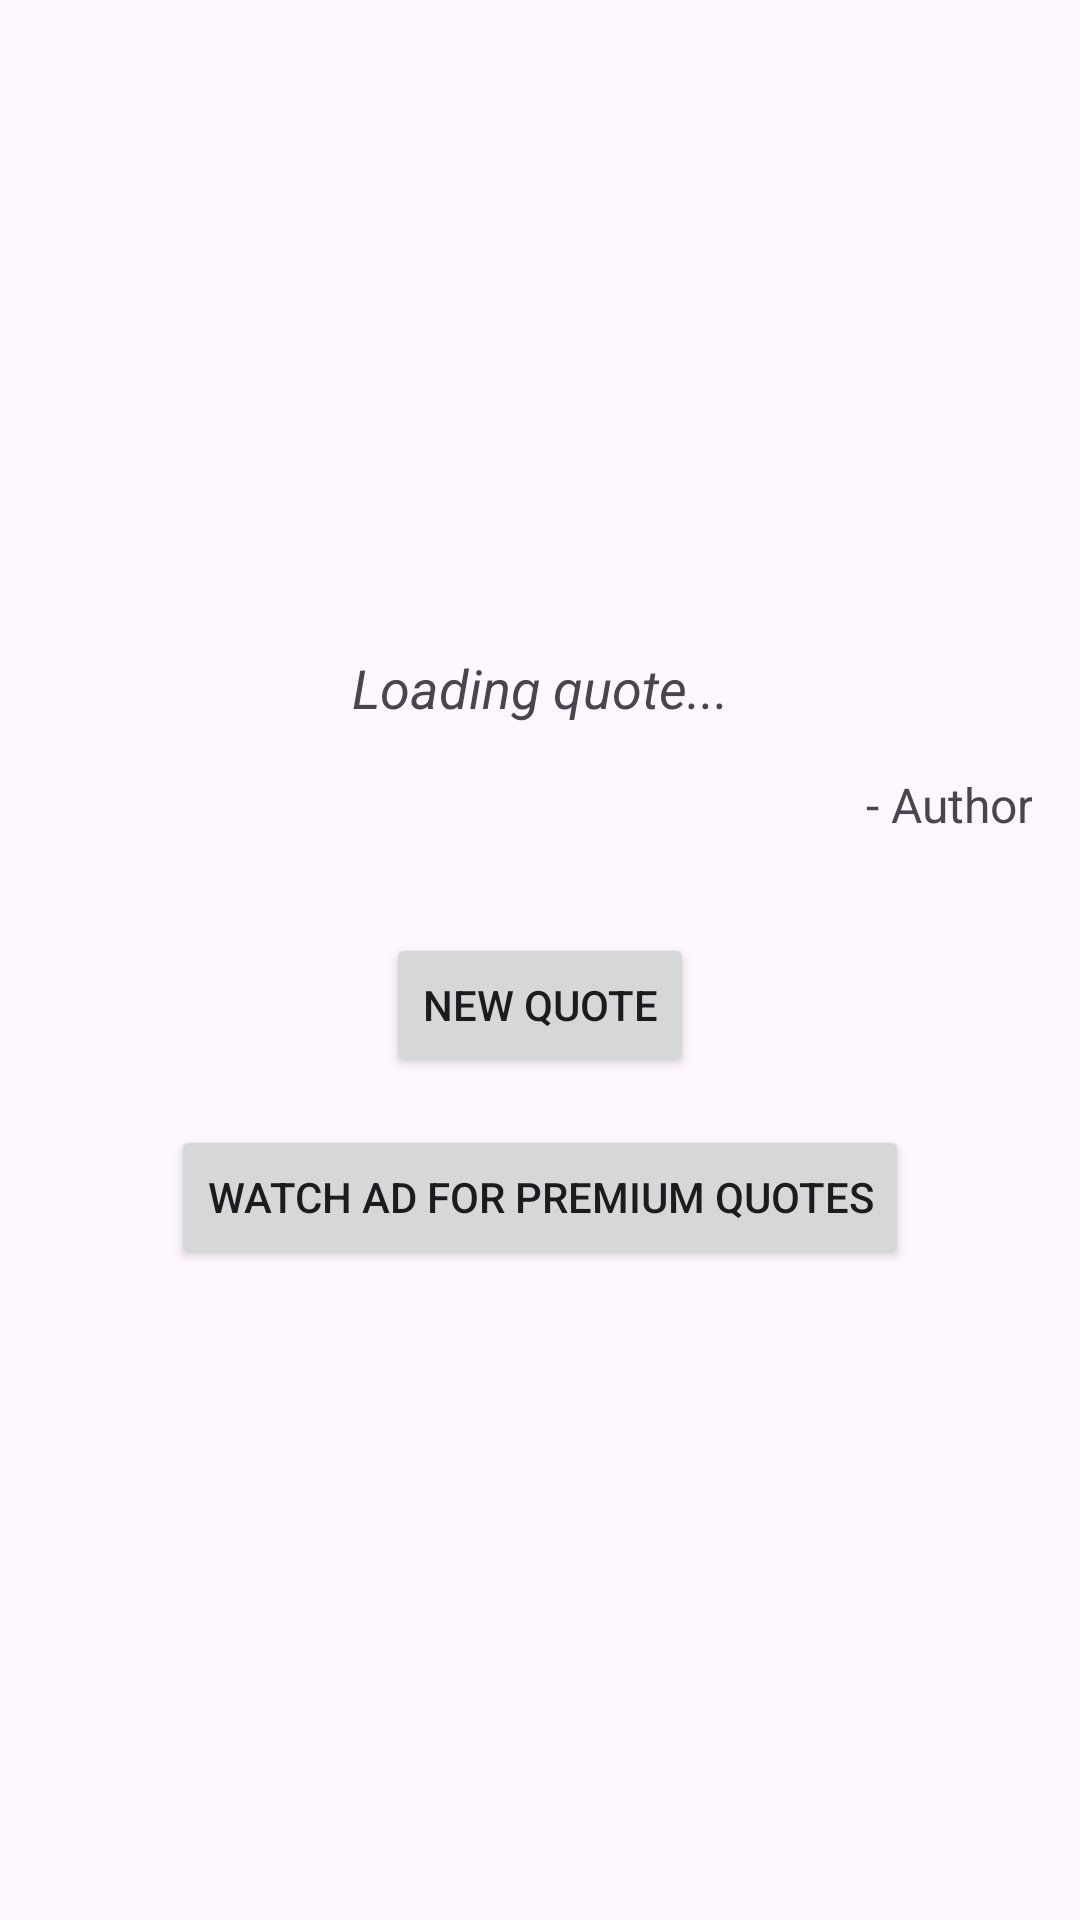

Android layout source for this screen:
<!-- AndroidManifest.xml: application theme Theme.InfoMix -->
<!-- res/layout/fragment_quotes.xml -->
<?xml version="1.0" encoding="utf-8"?>
<LinearLayout xmlns:android="http://schemas.android.com/apk/res/android"
    android:layout_width="match_parent"
    android:layout_height="match_parent"
    android:orientation="vertical"
    android:padding="16dp"
    android:gravity="center">

    <TextView
        android:id="@+id/quoteText"
        android:layout_width="match_parent"
        android:layout_height="wrap_content"
        android:text="Loading quote..."
        android:textSize="18sp"
        android:textStyle="italic"
        android:gravity="center"
        android:layout_marginBottom="16dp"/>

    <TextView
        android:id="@+id/authorText"
        android:layout_width="match_parent"
        android:layout_height="wrap_content"
        android:text="- Author"
        android:textSize="16sp"
        android:gravity="end"
        android:layout_marginBottom="32dp"/>

    <Button
        android:id="@+id/refreshBtn"
        android:layout_width="wrap_content"
        android:layout_height="wrap_content"
        android:text="New Quote"
        android:layout_marginBottom="16dp"/>

    <Button
        android:id="@+id/premiumBtn"
        android:layout_width="wrap_content"
        android:layout_height="wrap_content"
        android:text="Watch Ad for Premium Quotes"/>

</LinearLayout>
<!-- resources referenced by this layout -->
<resources>
  <style name="Theme.InfoMix" parent="Theme.Material3.DayNight.NoActionBar">
          <item name="colorPrimary">@color/primary</item>
          <item name="colorPrimaryVariant">@color/primary_variant</item>
          <item name="colorOnPrimary">@color/on_primary</item>
          <item name="colorSecondary">@color/secondary</item>
          <item name="colorOnSecondary">@color/on_secondary</item>
          <item name="android:statusBarColor">?attr/colorPrimaryVariant</item>
      </style>
  <color name="primary">#6200EE</color>
  <color name="primary_variant">#3700B3</color>
  <color name="on_primary">#FFFFFF</color>
  <color name="secondary">#03DAC6</color>
  <color name="on_secondary">#000000</color>
</resources>
